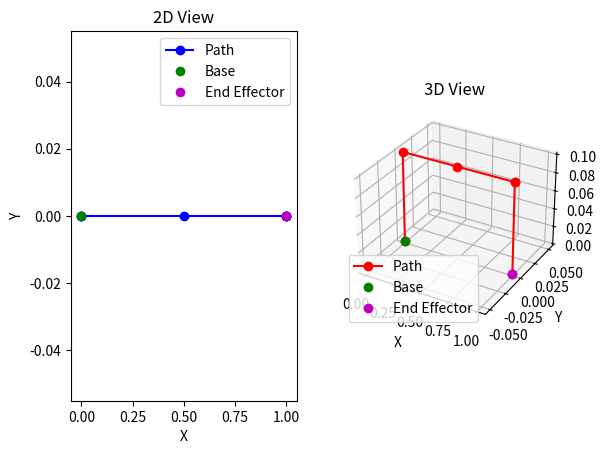

Reproduce this figure in Python.
import numpy as np
from sympy import symbols, cos, sin, pi, Matrix, N
import matplotlib.pyplot as plt
import math


# Define symbolic variables
theta1, theta2, theta3, theta4, theta5 = symbols("theta1 theta2 theta3 theta4 theta5")

# DH Parameters
d1, a1, alpha1 = 0.1, 0, pi / 2
d2, a2, alpha2 = 0, 0.5, 0
d3, a3, alpha3 = 0, 0.5, 0
d4, a4, alpha4 = 0, 0, pi / 2
d5, a5, alpha5 = 0.1, 0, 0


# Define the transformation matrix function using DH parameters
def DH_matrix(theta, d, a, alpha):
    return Matrix(
        [
            [
                cos(theta),
                -sin(theta) * cos(alpha),
                sin(theta) * sin(alpha),
                a * cos(theta),
            ],
            [
                sin(theta),
                cos(theta) * cos(alpha),
                -cos(theta) * sin(alpha),
                a * sin(theta),
            ],
            [0, sin(alpha), cos(alpha), d],
            [0, 0, 0, 1],
        ]
    )


# Joint angles in degrees
theta_in_degrees = {
    "theta1": 0,
    "theta2": 0,
    "theta3": 0,
    "theta4": 0,
    "theta5": 0,
}

print("Joint angles in degrees:\n")
print(theta_in_degrees)

# Convert angles to radians
angles = {key: math.radians(value) for key, value in theta_in_degrees.items()}

print("Joint angles in radians:\n")
print(angles)

# Compute transformation matrices
T1 = DH_matrix(theta1, d1, a1, alpha1).subs(angles)
T2 = DH_matrix(theta2, d2, a2, alpha2).subs(angles)
T3 = DH_matrix(theta3, d3, a3, alpha3).subs(angles)
T4 = DH_matrix(theta4, d4, a4, alpha4).subs(angles)
T5 = DH_matrix(theta5, d5, a5, alpha5).subs(angles)

# Calculate cumulative transformations
T01 = T1
T02 = T01 * T2
T03 = T02 * T3
T04 = T03 * T4
T05 = T04 * T5

# Extract positions
positions = [
    Matrix([0, 0, 0, 1]),  # Base
    T01[:3, 3],
    T02[:3, 3],
    T03[:3, 3],
    T04[:3, 3],
    T05[:3, 3],  # End effector
]
positions = [N(p) for p in positions]  # Evaluate numerically

# Plotting
fig = plt.figure()
ax1 = fig.add_subplot(121)
ax2 = fig.add_subplot(122, projection="3d")

# 2D plot
x_vals = [p[0] for p in positions]
y_vals = [p[1] for p in positions]
ax1.plot(x_vals, y_vals, "bo-")
ax1.plot(x_vals[0], y_vals[0], "go")  # Base in green
ax1.plot(x_vals[-1], y_vals[-1], "mo")  # End effector in magenta
ax1.set_title("2D View")
ax1.set_xlabel("X")
ax1.set_ylabel("Y")
ax1.legend(["Path", "Base", "End Effector"])

# 3D plot
x_vals = [p[0] for p in positions]
y_vals = [p[1] for p in positions]
z_vals = [p[2] for p in positions]
ax2.plot(x_vals, y_vals, z_vals, "ro-")
ax2.plot(x_vals[0], y_vals[0], z_vals[0], "go")  # Base in green
ax2.plot(x_vals[-1], y_vals[-1], z_vals[-1], "mo")  # End effector in magenta
ax2.set_title("3D View")
ax2.set_xlabel("X")
ax2.set_ylabel("Y")
ax2.set_zlabel("Z")
ax2.legend(["Path", "Base", "End Effector"])


print(f"End effector position: {positions[-1]}")
print("\n")
print(f"End effector orientation: {T05[:3, :3]}")
plt.show()
